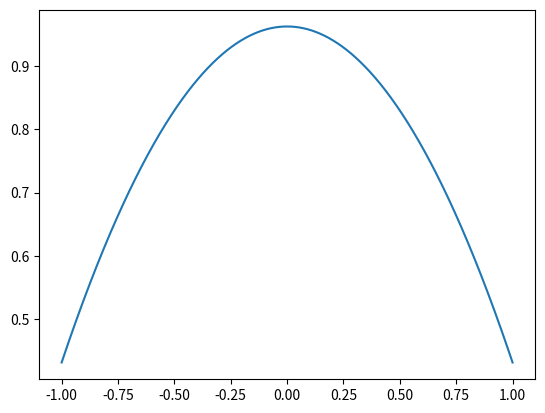
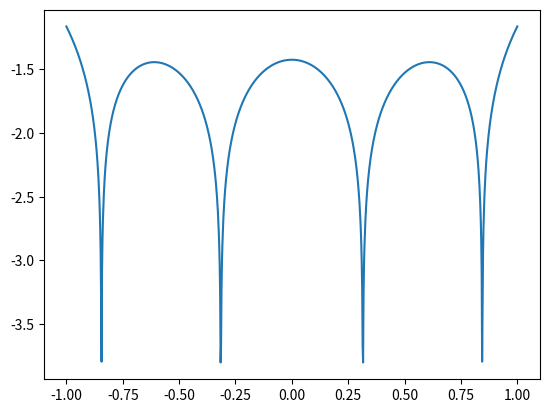
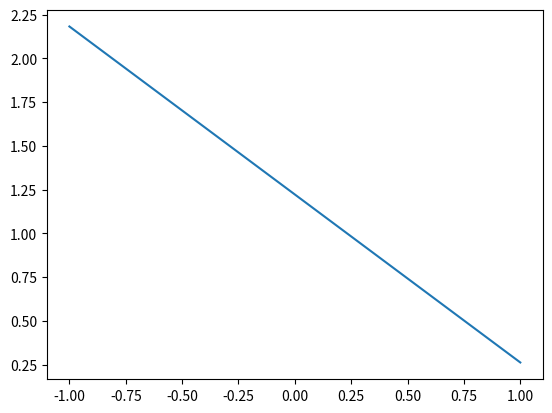
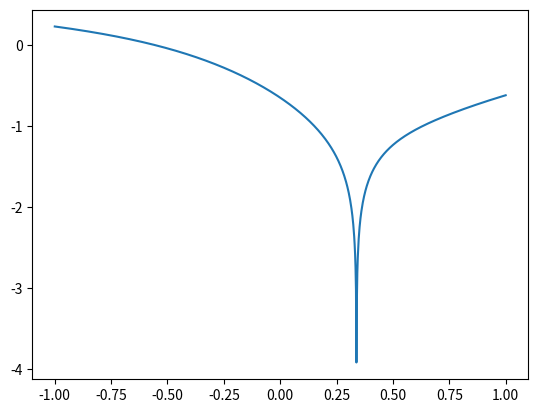

Here is the Python script that generated these plots, in order:
import numpy as np
import numpy.linalg as la
import matplotlib.pyplot as plt
import math
from scipy.integrate import quad as quad

def driver():

#  function you want to approximate
    #f = lambda x: math.exp(x)
    f= lambda x: 1/(1+x**2)
# Interval of interest
    a = -1
    b = 1
# weight function
    w =  lambda x: 1
    w2 = lambda x: 1/np.sqrt(1-x**2)
# order of approximation
    n = 3

#  Number of points you want to sample in [a,b]
    N = 1000
    xeval = np.linspace(a,b,N+1)
    pval = np.zeros(N+1)

    for kk in range(N+1):
      pval[kk] = eval_legendre_expansion(f,a,b,w,n,xeval[kk])

    ''' create vector with exact values'''
    fex = np.zeros(N+1)
    for kk in range(N+1):
        fex[kk] = f(xeval[kk])

    plt.figure();
    plt.plot(xeval,pval);
    plt.show()

    plt.figure();
    err = abs(pval-fex)
    plt.plot(xeval,np.log10(err)); 
    plt.show()
    
    pval = np.zeros(N+1)
    for kk in range(N+1):
      pval[kk] = eval_cheby_expansion(f,a,b,w2,n,xeval[kk])

    ''' create vector with exact values'''
    fex = np.zeros(N+1)
    for kk in range(N+1):
        fex[kk] = f(xeval[kk])

    plt.figure();
    plt.plot(xeval,pval);
    plt.show()

    plt.figure();
    err = abs(pval-fex)
    plt.plot(xeval,np.log10(err)); 
    plt.show()




def eval_legendre_expansion(f,a,b,w,n,x):

#   This subroutine evaluates the Legendre expansion

#  Evaluate all the Legendre polynomials at x that are needed
# by calling your code from prelab
  p = eval_legendre(n, x)
  # initialize the sum to 0
  pval = 0.0
  for j in range(0,n+1):
      # make a function handle for evaluating phi_j(x)
      phi_j = lambda x: eval_legendre(j, x)[j]
      func1 = lambda x: phi_j(x)*f(x)*w(x)
      func2 =lambda x: phi_j(x)**2*w(x)
      # use the quad function from scipy to evaluate coeffs
      funcj,err=quad(func1,a,b)
      norm,err=quad(func2,a,b)
      aj=funcj/norm
      # accumulate into pval
      pval = pval+aj*p[j]

  return pval

def eval_cheby_expansion(f,a,b,w,n,x):

#   This subroutine evaluates the Chebyshev expansion

#  Evaluate all the Legendre polynomials at x that are needed
# by calling your code from prelab
  p = eval_cheby(n, x)
  # initialize the sum to 0
  pval = 0.0
  for j in range(0,n+1):
      # make a function handle for evaluating phi_j(x)
      phi_j = lambda x: eval_cheby(j, x)[j]
      func1 = lambda x: phi_j(x)*f(x)*w(x)
      func2 =lambda x: phi_j(x)**2*w(x)
      # use the quad function from scipy to evaluate coeffs
      funcj,err=quad(func1,a,b)
      norm,err=quad(func2,a,b)
      aj=funcj/norm
      # accumulate into pval
      pval = pval+aj*p[j]

  return pval

def eval_legendre(N,x):
    phi=np.zeros(N+1)
    phi[0]=1;
    if N>0:
        phi[1]=x;
    if N>1:
        for i in range(2,N+1):
            phi[i]=1/(i)*((2*(i-1)+1)*x*phi[i-1]-(i-1)*phi[i-2])
    return phi

def eval_cheby(n,x):
    T=np.zeros(n+1)
    T[0]=1;
    if n>0:
        T[1]=x;
    if n>1:
        for i in range(2,n+1):
            T[i]=2*(i-1)*T[i-1]-T[i-2]
    return T

if __name__ == '__main__':
  # run the drivers only if this is called from the command line
  driver()
